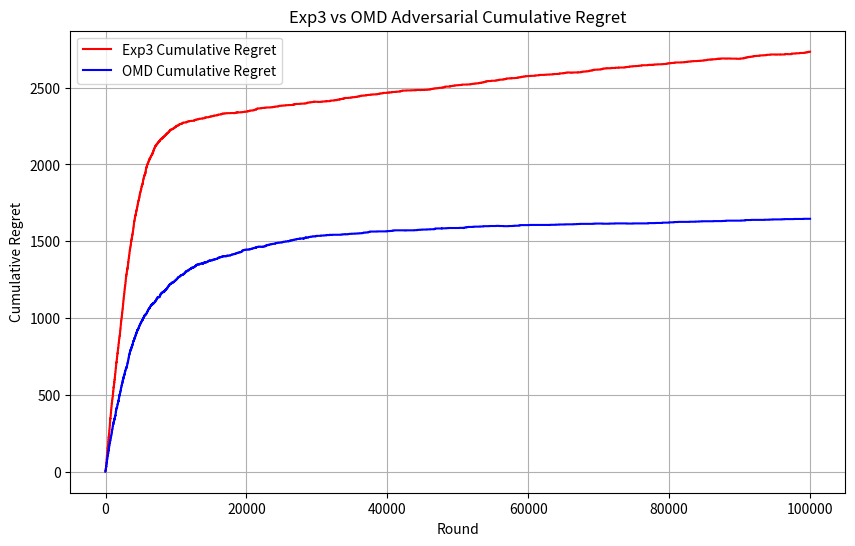

Source code (Python):
import math
import matplotlib.pyplot as plt
import random
import numpy as np

class Adversarial_Exp3:
    def __init__(self, learning_rate, n_arms):
        self.learning_rate = learning_rate
        self.n_arms = n_arms
        self.weights = np.ones(n_arms)
        self.best_arm = random.randint(0, n_arms - 1)

    def finding_probability_distributions(self):
        n_arms = len(self.weights)
        total_weight = sum(self.weights)
        probs = np.zeros(n_arms)
        for arm in range(self.n_arms):
            first_term = (1 - self.learning_rate) * (self.weights[arm] / total_weight)
            second_term = (self.learning_rate / n_arms)
            update_rule_for_arm = first_term + second_term
            probs[arm] = update_rule_for_arm
        return probs
    
    def select_arm(self):
        probs = self.finding_probability_distributions()
        action_chosen = np.random.choice(n_arms, p=probs)
        return action_chosen
    
    def update_best_arm(self):
        probability = random.random()
        if probability <= 0.45:
            best_arm = random.randint(0, n_arms - 1)
        else:
            best_arm = self.best_arm
        return best_arm
    
    def update_arm_reward_estimate(self, chosen_arm, reward_vector):
        probs = self.finding_probability_distributions()
        if probs[chosen_arm] > 0:
            reward_estimate = reward_vector[chosen_arm] / probs[chosen_arm]
        else:
            reward_estimate = 0
        growth_factor = math.exp((self.learning_rate / n_arms) * reward_estimate)
        self.weights[chosen_arm] *= growth_factor

n_arms = 10
time_horizon = 100000
learning_rate = 0.01
adversarialExp3Environment = Adversarial_Exp3(learning_rate, n_arms)

rewards_for_all_rounds = np.zeros((time_horizon, n_arms))
for round_played in range(time_horizon):
    rewards_for_each_round = np.zeros(n_arms)
    best_arm = adversarialExp3Environment.update_best_arm()
    for arm in range(n_arms):
        reward_of_arm = 0
        if arm == best_arm:
            reward_of_arm += 1
        else:
            reward_of_arm += 0
        rewards_for_each_round[arm] = reward_of_arm
    rewards_for_all_rounds[round_played] = rewards_for_each_round
    
best_arms_in_each_round = []
for reward_vector in range(len(rewards_for_all_rounds)):
    best_arm_in_this_round = np.argmax(rewards_for_all_rounds[reward_vector])
    best_arms_in_each_round.append(best_arm_in_this_round)
frequency_of_each_best_arm = np.bincount(best_arms_in_each_round)
optimal_arm = np.argmax(frequency_of_each_best_arm)

cumulative_optimal_reward = 0
cumulative_reward = 0
exp3_regrets = []

for round_reward_vector in range(len(rewards_for_all_rounds)):
    this_rounds_reward_vector = rewards_for_all_rounds[round_reward_vector]
    chosen_arm = adversarialExp3Environment.select_arm()
    adversarialExp3Environment.update_arm_reward_estimate(chosen_arm, this_rounds_reward_vector)
    optimal_reward = this_rounds_reward_vector[optimal_arm]
    actual_reward = this_rounds_reward_vector[chosen_arm]
    cumulative_optimal_reward += optimal_reward
    cumulative_reward += actual_reward
    regret_for_this_round = cumulative_optimal_reward - cumulative_reward
    exp3_regrets.append(regret_for_this_round)

class Adversarial_OMD_Environment:
    def __init__(self, learning_rate, number_of_arms):
        self.learning_rate = learning_rate
        self.normalization_factor = 200*math.sqrt(10)
        self.estimated_loss_vector = np.zeros(number_of_arms)
        self.number_of_arms = number_of_arms
        self.best_arm = random.randint(0, number_of_arms - 1)
    
    def newtons_approximation_for_arm_weights(self, normalization_factor, estimated_loss_vector, learning_rate):
        weights_for_arms = np.zeros(number_of_arms)
        epsilon = 1.0e-9
        previous_normalization_factor = normalization_factor
        updated_normalization_factor = normalization_factor
        while True:
            for arm in range(number_of_arms):
                inner_product = abs((learning_rate * (estimated_loss_vector[arm] - updated_normalization_factor)))
                exponent_of_inner_product = math.pow(((inner_product + epsilon)), -2)
                weight_of_arm = 4 * exponent_of_inner_product
                weights_for_arms[arm] = weight_of_arm
            sum_of_weights = sum(weights_for_arms)
            numerator = sum_of_weights - 1
            sum_of_arms_taken_to_power = 0
            for arm_weight in range(number_of_arms):
                updated_normalization_factor_arm_weight = math.pow(weights_for_arms[arm_weight], 3/2)
                sum_of_arms_taken_to_power += updated_normalization_factor_arm_weight
            denominator = (learning_rate * sum_of_arms_taken_to_power) + epsilon
            updated_normalization_factor = previous_normalization_factor - (numerator / denominator)
            difference_in_normalization_factors = abs(updated_normalization_factor - previous_normalization_factor)
            previous_normalization_factor = updated_normalization_factor
            if(difference_in_normalization_factors < epsilon):
                break
            else:
                continue
        return weights_for_arms, updated_normalization_factor

    def selectArm(self):
        weights_of_arms, self.normalization_factor = self.newtons_approximation_for_arm_weights(self.normalization_factor, self.estimated_loss_vector, self.learning_rate)
        action_chosen = np.random.choice(number_of_arms, p = weights_of_arms)
        return action_chosen
    
    def update_best_arm(self):
        probability = random.random()
        if probability < 0.7:
            best_arm = random.randint(0, number_of_arms - 1)
        else:
            best_arm = self.best_arm
        return best_arm
    
    def updateLossVector(self, chosen_arm, loss_vector):
        weights_of_arms, self.normalization_factor = self.newtons_approximation_for_arm_weights(self.normalization_factor, self.estimated_loss_vector, self.learning_rate)
        if weights_of_arms[chosen_arm] > 0:
            new_loss_estimate = loss_vector[chosen_arm] / weights_of_arms[chosen_arm]
        else:
            new_loss_estimate = 0
        self.estimated_loss_vector[chosen_arm] += new_loss_estimate

number_of_arms = 10
time_horizon = 100000
learning_rate = 0.005

adversarialExp3Environment = Adversarial_OMD_Environment(learning_rate, number_of_arms)

losses_for_all_rounds = np.zeros((time_horizon, number_of_arms))
for round_played in range(time_horizon):
    losses_for_each_round = np.zeros(number_of_arms)
    best_arm = adversarialExp3Environment.update_best_arm()
    for arm in range(number_of_arms):
        loss_of_arm = 0
        if arm == best_arm:
            loss_of_arm += 0
        else:
            loss_of_arm += 1
        losses_for_each_round[arm] = loss_of_arm
    losses_for_all_rounds[round_played] = losses_for_each_round
    
best_arms_in_each_round = []
for loss_vector in range(len(losses_for_all_rounds)):
    best_arm_in_this_round = np.argmin(losses_for_all_rounds[loss_vector])
    best_arms_in_each_round.append(best_arm_in_this_round)
frequency_of_each_best_arm = np.bincount(best_arms_in_each_round)
optimal_arm = np.argmax(frequency_of_each_best_arm)

cumulative_optimal_loss = 0
cumulative_loss = 0
regrets = []

for round_loss_vector in range(len(losses_for_all_rounds)):
    this_rounds_loss_vector = losses_for_all_rounds[round_loss_vector]
    chosen_arm = adversarialExp3Environment.selectArm()
    adversarialExp3Environment.updateLossVector(chosen_arm, this_rounds_loss_vector)
    optimal_loss = this_rounds_loss_vector[optimal_arm]
    actual_loss = this_rounds_loss_vector[chosen_arm]
    cumulative_optimal_loss += optimal_loss
    cumulative_loss += actual_loss
    regret_for_this_round = cumulative_loss - cumulative_optimal_loss
    regrets.append(regret_for_this_round)

plt.figure(figsize=(10, 6))
plt.plot(exp3_regrets, label="Exp3 Cumulative Regret", color = "red")
plt.plot(regrets, label="OMD Cumulative Regret", color = "blue")
plt.xlabel("Round")
plt.ylabel("Cumulative Regret")
plt.title("Exp3 vs OMD Adversarial Cumulative Regret")
plt.legend()
plt.grid(True)
plt.show()